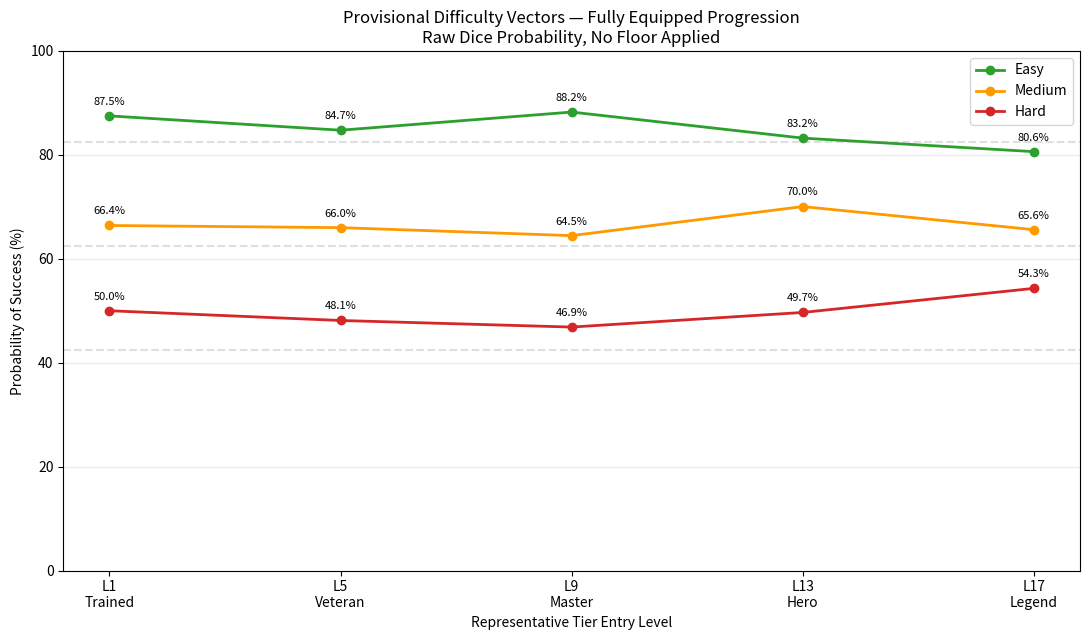

Generate this figure with matplotlib: (Note: this script raises an exception after producing the figure.)
from collections import defaultdict
from pathlib import Path
import matplotlib.pyplot as plt

def dist(sides,pool,keep):
 states={():1}
 for _ in range(pool):
  nxt=defaultdict(int)
  for state,c in states.items():
   for face in range(1,sides+1): nxt[tuple(sorted(state+(face,),reverse=True)[:keep])]+=c
  states=nxt
 return states

def pvec(sides,pool,vec):
 req=sorted(vec,reverse=True); d=dist(sides,pool,len(req)); total=sides**pool
 return sum(c for vals,c in d.items() if all(vals[i]>=req[i] for i in range(len(req))))/total
rows=[(1,'Trained',8,3,(5,),(5,4),(5,5)),(5,'Veteran',8,4,(6,),(6,5),(6,6)),(9,'Master',10,6,(8,),(9,7),(10,)),(13,'Hero',10,8,(9,),(9,8),(9,9)),(17,'Legend',12,9,(11,),(11,10),(12,))]
curves={k:[] for k in ['Easy','Medium','Hard']}
for lvl,tier,sides,pool,e,m,h in rows:
 for name,vec in [('Easy',e),('Medium',m),('Hard',h)]: curves[name].append(pvec(sides,pool,vec)*100)
plt.figure(figsize=(11,6.5)); colors={'Easy':'#2ca02c','Medium':'#ff9900','Hard':'#d62728'}
for name in curves:
 plt.plot([r[0] for r in rows],curves[name],marker='o',linewidth=2,color=colors[name],label=name)
 for x,y in zip([r[0] for r in rows],curves[name]): plt.annotate(f'{y:.1f}%',(x,y),textcoords='offset points',xytext=(0,8),ha='center',fontsize=8)
for y in [82.5,62.5,42.5]: plt.axhline(y,ls='--',alpha=.25,color='gray')
plt.xticks([r[0] for r in rows],[f'L{r[0]}\n{r[1]}' for r in rows]); plt.ylim(0,100); plt.ylabel('Probability of Success (%)'); plt.xlabel('Representative Tier Entry Level'); plt.title('Provisional Difficulty Vectors — Fully Equipped Progression\nRaw Dice Probability, No Floor Applied'); plt.grid(axis='y',alpha=.25); plt.legend(); plt.tight_layout(); out=Path('/home/user/ttrpg_idealization/02_comparative_system_analysis/15_provisional_tier_difficulty_vectors.png'); plt.savefig(out,dpi=180); print(out)
